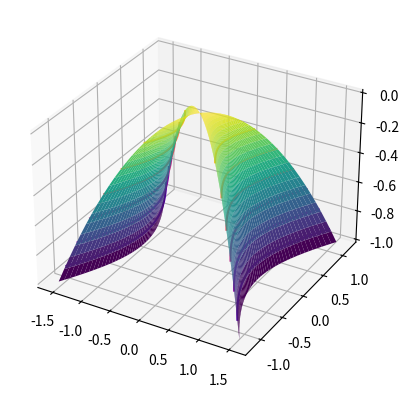

The script that saved this image:
import numpy as np 
import matplotlib.pyplot as plt

f = lambda t,a: a*np.cosh(t)
g = lambda t,a: a*np.sinh(t)
z = lambda f,g: -f**2 + g**2
t = np.linspace(-1,1)
a = np.linspace(-1,1)
T, A = np.meshgrid(t,a)
left = f(T,A)
right = g(T,A)
ax = plt.figure().add_subplot(projection='3d')

ax.plot_surface(left,right,z(left,right),cmap='viridis')
ax.contour3D(left,right,z(left,right),cmap='plasma')
#ax.plot_surface(f(T,A),g(T,A),T)
#ax.contour3D(f(T,A),g(T,A),A)
#ax.contour3D(f(T,A),g(T,A),T)
plt.show()
